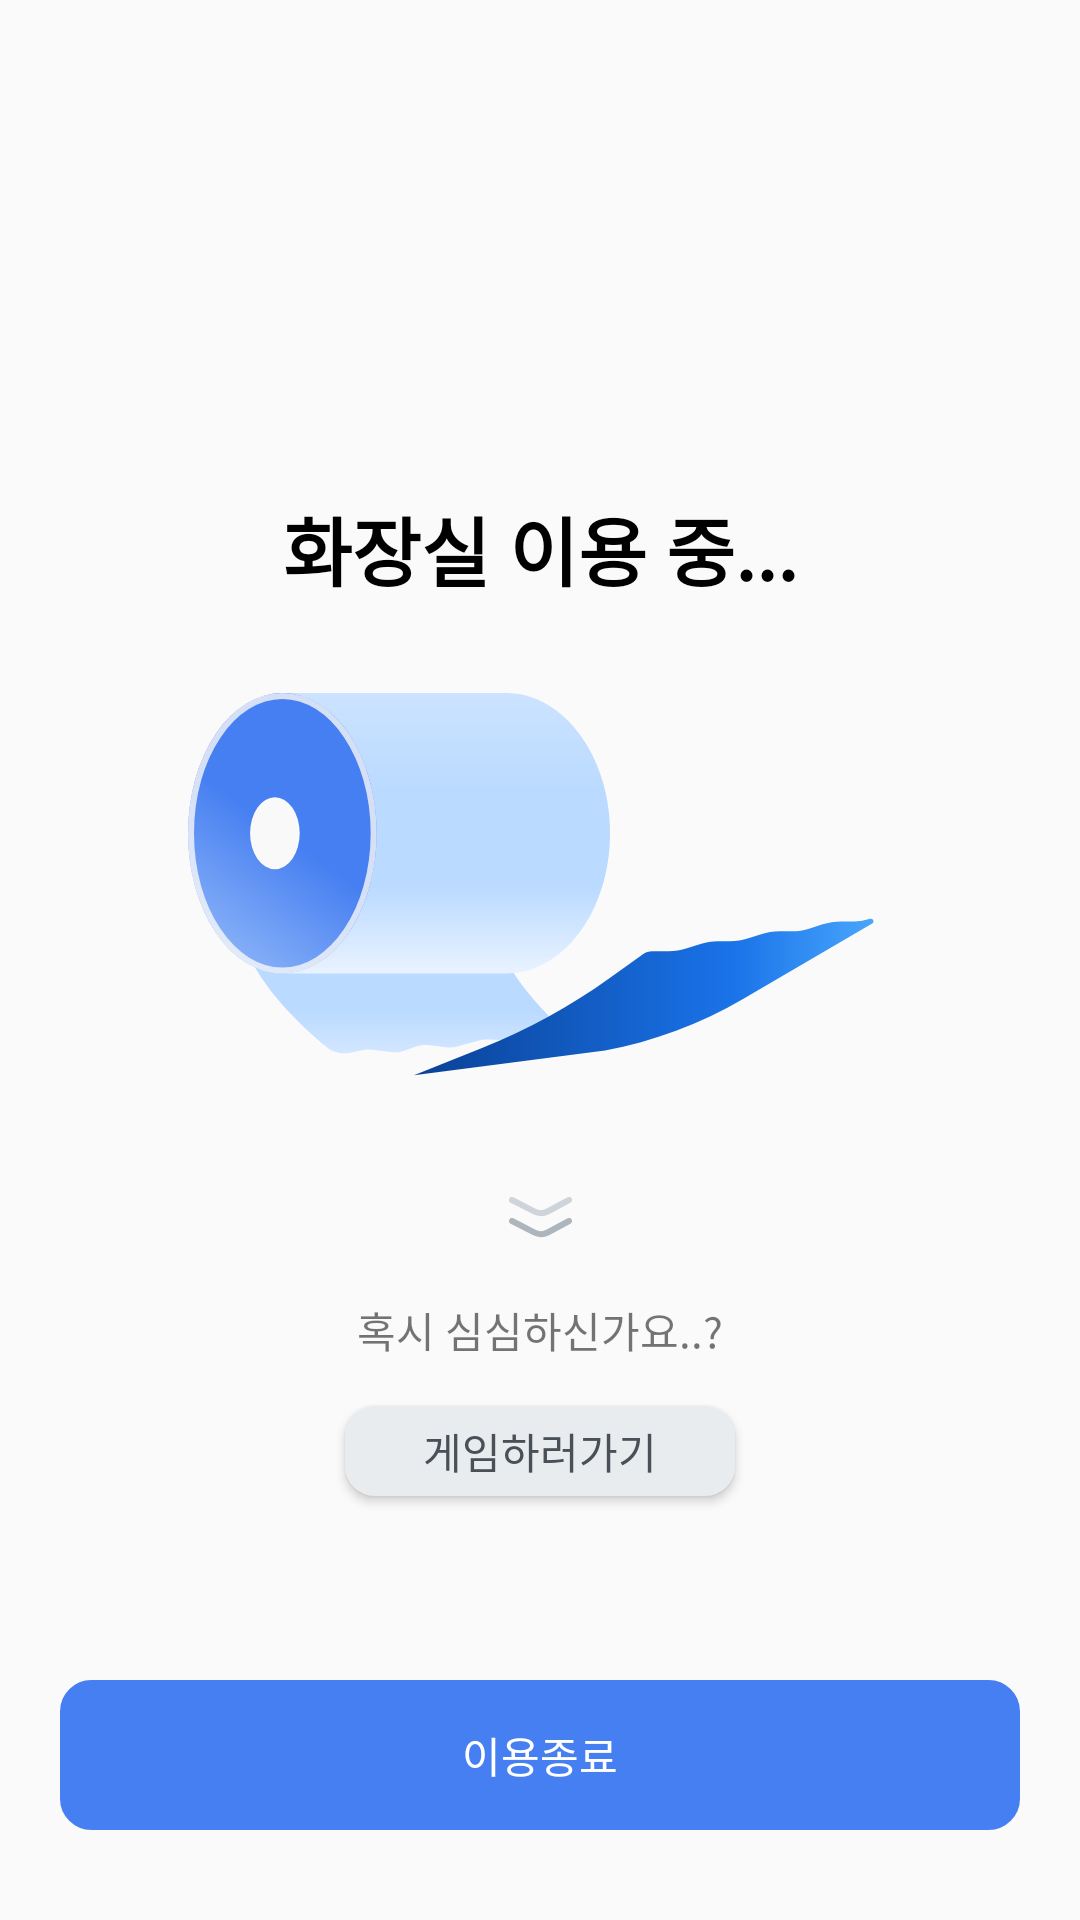

Android layout source for this screen:
<!-- AndroidManifest.xml: application theme Theme.Chamma -->
<!-- res/layout/activity_using.xml -->
<?xml version="1.0" encoding="utf-8"?>
<androidx.constraintlayout.widget.ConstraintLayout xmlns:android="http://schemas.android.com/apk/res/android"
    android:layout_width="match_parent"
    android:layout_height="match_parent"
    xmlns:app="http://schemas.android.com/apk/res-auto">

    <TextView
        android:id="@+id/tv_title"
        android:layout_width="wrap_content"
        android:layout_height="wrap_content"
        android:text="화장실 이용 중..."
        app:layout_constraintStart_toStartOf="parent"
        app:layout_constraintEnd_toEndOf="parent"
        app:layout_constraintBottom_toTopOf="@id/iv_bigtissue"
        android:layout_marginBottom="30dp"
        android:textColor="@color/black"
        android:textStyle="bold"
        android:textSize="25dp"/>


    <ImageView
        android:id="@+id/iv_bigtissue"
        android:layout_width="wrap_content"
        android:layout_height="wrap_content"
        android:src="@drawable/big_tissue"
        app:layout_constraintTop_toTopOf="parent"
        app:layout_constraintStart_toStartOf="parent"
        app:layout_constraintEnd_toEndOf="parent"
        app:layout_constraintBottom_toBottomOf="parent"
        android:layout_marginBottom="50dp"/>


    <ImageView
        android:id="@+id/iv_downarrow"
        android:layout_width="wrap_content"
        android:layout_height="wrap_content"
        android:src="@drawable/down_arrow"
        app:layout_constraintTop_toBottomOf="@id/iv_bigtissue"
        app:layout_constraintStart_toStartOf="parent"
        app:layout_constraintEnd_toEndOf="parent"
        android:layout_marginTop="40dp"/>

    <ImageView
        android:id="@+id/iv_downarrow_bold"
        android:layout_width="wrap_content"
        android:layout_height="wrap_content"
        android:src="@drawable/down_arrow_bold"
        app:layout_constraintTop_toBottomOf="@id/iv_downarrow"
        app:layout_constraintStart_toStartOf="parent"
        app:layout_constraintEnd_toEndOf="parent"/>

    <TextView
        android:id="@+id/tv_areyouboring"
        android:layout_width="wrap_content"
        android:layout_height="wrap_content"
        android:text="혹시 심심하신가요..?"
        app:layout_constraintTop_toBottomOf="@id/iv_downarrow_bold"
        app:layout_constraintStart_toStartOf="parent"
        app:layout_constraintEnd_toEndOf="parent"
        android:layout_marginTop="20dp"/>




    <Button
        android:id="@+id/btn_game"
        android:layout_width="130dp"
        android:layout_height="30dp"
        android:text="게임하러가기"
        app:layout_constraintStart_toStartOf="parent"
        android:textColor="#495057"
        app:layout_constraintTop_toBottomOf="@id/tv_areyouboring"
        app:layout_constraintEnd_toEndOf="parent"
        android:background="@drawable/shape_filllightgray_nostroke"
        android:layout_marginTop="15dp"/>

    <Button
        android:id="@+id/btn_end"
        android:layout_width="match_parent"
        android:layout_height="50dp"
        android:background="@drawable/shape_signup_duplicheck"
        android:layout_marginBottom="30dp"
        android:layout_gravity="bottom"
        android:textColor="@color/white"
        android:outlineProvider="none"
        android:text="이용종료"
        android:layout_marginStart="20dp"
        android:layout_marginEnd="20dp"
        app:layout_constraintBottom_toBottomOf="parent"/>


</androidx.constraintlayout.widget.ConstraintLayout>
<!-- resources referenced by this layout -->
<resources>
  <color name="black">#FF000000</color>
  <color name="white">#FFFFFFFF</color>
  <!-- drawable big_tissue: vector/xml drawable (drawable, 4168 chars, omitted) -->
  <!-- drawable down_arrow (drawable) -->
  <vector xmlns:android="http://schemas.android.com/apk/res/android"
      android:width="21dp"
      android:height="7dp"
      android:viewportWidth="21"
      android:viewportHeight="7">
    <path
        android:pathData="M1,1L8.385,4.796C9.85,5.55 11.593,5.533 13.044,4.751L20,1"
        android:strokeWidth="2"
        android:fillColor="#00000000"
        android:strokeColor="#CED4DA"
        android:strokeLineCap="round"/>
  </vector>
  <!-- drawable down_arrow_bold (drawable) -->
  <vector xmlns:android="http://schemas.android.com/apk/res/android"
      android:width="21dp"
      android:height="7dp"
      android:viewportWidth="21"
      android:viewportHeight="7">
    <path
        android:pathData="M1,1L8.385,4.796C9.85,5.55 11.593,5.533 13.044,4.751L20,1"
        android:strokeWidth="2"
        android:fillColor="#00000000"
        android:strokeColor="#ADB5BD"
        android:strokeLineCap="round"/>
  </vector>
  <!-- drawable shape_filllightgray_nostroke (drawable) -->
  <?xml version="1.0" encoding="utf-8"?>
  <shape xmlns:android="http://schemas.android.com/apk/res/android">
  
      <solid
          android:color="@color/chamma_signup_lightgray"/>
  
      <corners
          android:radius="10dp"/>
  
  </shape>
  <!-- drawable shape_signup_duplicheck (drawable) -->
  <?xml version="1.0" encoding="utf-8"?>
  <shape xmlns:android="http://schemas.android.com/apk/res/android">
  
      <solid
          android:color="@color/chamma_main"/>
      <stroke
          android:color="@color/chamma_main"
          android:width="1dp"/>
  
      <corners
          android:topLeftRadius="10dp"
          android:topRightRadius="10dp"
          android:bottomLeftRadius="10dp"
          android:bottomRightRadius="10dp"/>
  </shape>
  <style name="Theme.Chamma" parent="Theme.AppCompat.Light.NoActionBar">
          
          <item name="colorPrimary">@color/purple_500</item>
          <item name="colorPrimaryVariant">@color/purple_700</item>
          <item name="colorOnPrimary">@color/white</item>
          
          <item name="colorSecondary">@color/teal_200</item>
          <item name="colorSecondaryVariant">@color/teal_700</item>
          <item name="colorOnSecondary">@color/black</item>
          
          <item name="android:statusBarColor">@android:color/transparent</item>
          <item name="android:windowLightStatusBar">true</item>
          <item name="bottomSheetDialogTheme">@style/BottomSheetDialog</item>
      </style>
  <color name="chamma_signup_lightgray">#E9ECEF</color>
  <color name="chamma_main">#467FF1</color>
  <color name="purple_500">#FF6200EE</color>
  <color name="purple_700">#FF3700B3</color>
  <color name="teal_200">#FF03DAC5</color>
  <color name="teal_700">#FF018786</color>
  <style name="BottomSheetDialog" parent="@style/ThemeOverlay.MaterialComponents.BottomSheetDialog">
          <item name="bottomSheetStyle">@style/BottomSheet</item>
          <item name="android:colorBackground">@color/white</item>
      </style>
  <style name="BottomSheet" parent="Widget.MaterialComponents.BottomSheet.Modal">
          <item name="backgroundTint">@android:color/transparent</item>
      </style>
</resources>
